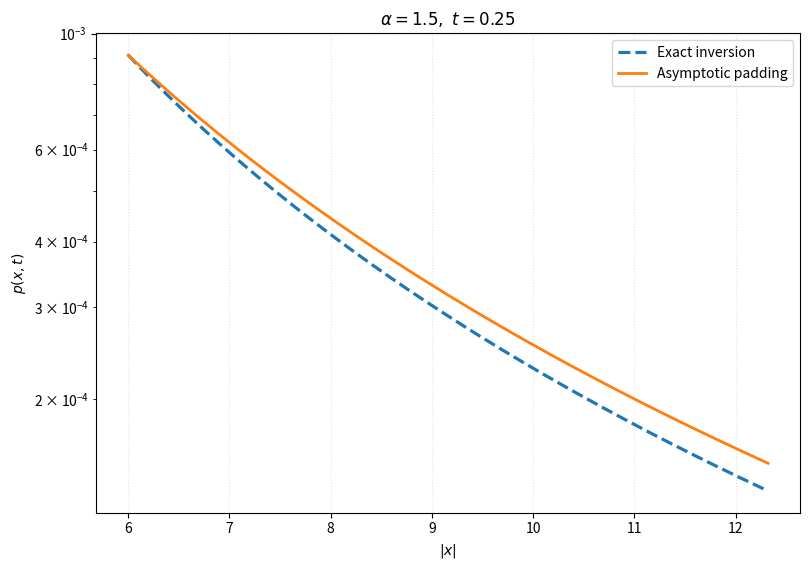
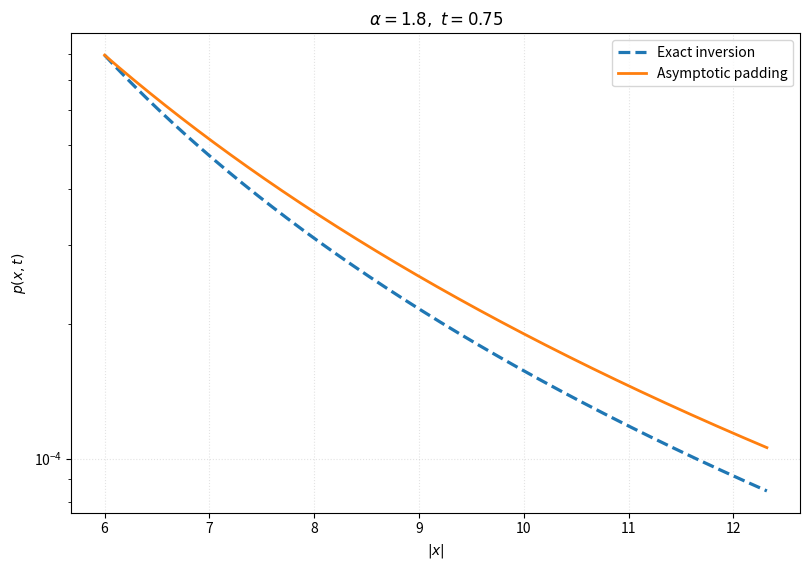

Source code (Python) for these figures, in order:
"""fOU asymptotic boundary-padding diagnostic.

This standalone diagnostic matches the revised 1-D fOU benchmark parameters:
  theta=0.5, sigma=1, L=6, standard GL h=0.08, M=80,
and compares the asymptotic padding p_pad(x,t)=p_exact(sign(x)L,t)*(L/|x|)^(1+alpha)
against the exact characteristic-function inversion on the full exterior range
actually queried by the GL stencil, L < |x| <= L+(M-1)h = 12.32.

It also isolates the induced GL-operator error by using exact density values at
all interior stencil points and changing only the exterior treatment:
  oracle: exact characteristic-function inversion outside [-L,L]
  padding: asymptotic exterior values outside [-L,L]

No neural-network training or Monte Carlo simulation is involved.
"""
from __future__ import annotations

import argparse
import csv
import math
from pathlib import Path
from typing import Dict, List

import matplotlib
matplotlib.use("Agg")
import matplotlib.pyplot as plt
import numpy as np
from scipy.integrate import simpson


THETA = 0.5
SIGMA = 1.0
L = 6.0
GL_DX = 0.08
GL_TERMS = 80
ALPHAS = (1.5, 1.6, 1.7, 1.8)
TIMES = (0.0, 0.25, 0.50, 0.75)


def exact_fou_pdf(
    x_grid: np.ndarray,
    t: float,
    alpha: float,
    k_max: float = 100.0,
    k_num: int = 16000,
    chunk_size: int = 256,
) -> np.ndarray:
    """Exact transient fOU density by the same characteristic inversion as Sec. 3.1."""
    x_grid = np.asarray(x_grid, dtype=np.float64)
    if t <= 1.0e-14:
        return np.exp(-0.5 * x_grid ** 2) / math.sqrt(2.0 * math.pi)

    a_t = (1.0 - math.exp(-alpha * THETA * t)) / (alpha * THETA)
    gaussian_variance = math.exp(-2.0 * THETA * t)
    levy_coefficient = SIGMA ** alpha * a_t

    k = np.linspace(0.0, k_max, k_num, dtype=np.float64)
    decay = np.exp(
        -0.5 * gaussian_variance * k ** 2
        - levy_coefficient * k ** alpha
    )
    pdf = np.empty_like(x_grid)
    for start in range(0, len(x_grid), chunk_size):
        block = x_grid[start:start + chunk_size, None]
        integrand = np.cos(block * k[None, :]) * decay[None, :]
        pdf[start:start + chunk_size] = (
            np.trapezoid(integrand, k, axis=1) / math.pi
        )
    return np.maximum(pdf, 0.0)


def padding_from_exact_anchor(x: np.ndarray, t: float, alpha: float,
                              k_max: float, k_num: int) -> np.ndarray:
    """Asymptotic padding using the exact boundary anchor to isolate model error."""
    x = np.asarray(x, dtype=np.float64)
    p_L = float(exact_fou_pdf(np.array([L]), t, alpha, k_max, k_num)[0])
    return p_L * (L / np.abs(x)) ** (1.0 + alpha)


def gl_coefficients(alpha: float, n_terms: int) -> np.ndarray:
    coeff = [1.0]
    for k in range(1, n_terms):
        coeff.append(coeff[-1] * (k - 1.0 - alpha) / k)
    return np.asarray(coeff, dtype=np.float64)


def gl_padding_error(alpha: float, t: float, k_max: float, k_num: int) -> Dict[str, float]:
    x_center = np.linspace(-L, L, int(round(2.0 * L / GL_DX)) + 1)
    shifts = np.arange(GL_TERMS, dtype=np.float64) * GL_DX
    left = x_center[:, None] - shifts[None, :]
    right = x_center[:, None] + shifts[None, :]

    # Because x_center and shifts are commensurate with h, only 309 unique
    # auxiliary coordinates are needed over [-12.32,12.32].
    unique_x = np.unique(np.round(np.concatenate([left.ravel(), right.ravel()]), 12))
    exact_unique = exact_fou_pdf(unique_x, t, alpha, k_max, k_num)
    lookup = {round(float(x), 12): float(p) for x, p in zip(unique_x, exact_unique)}
    p_L = float(exact_fou_pdf(np.array([L]), t, alpha, k_max, k_num)[0])

    def evaluate(points: np.ndarray, use_padding: bool) -> np.ndarray:
        flat = points.ravel()
        vals = np.empty_like(flat)
        for i, x in enumerate(flat):
            if (not use_padding) or abs(x) <= L + 1.0e-12:
                vals[i] = lookup[round(float(x), 12)]
            else:
                vals[i] = p_L * (L / abs(x)) ** (1.0 + alpha)
        return vals.reshape(points.shape)

    coeff = gl_coefficients(alpha, GL_TERMS)
    factor = -1.0 / (
        2.0 * math.cos(alpha * math.pi / 2.0) * GL_DX ** alpha
    )
    op_oracle = factor * np.sum(
        coeff[None, :] * (evaluate(left, False) + evaluate(right, False)), axis=1
    )
    op_pad = factor * np.sum(
        coeff[None, :] * (evaluate(left, True) + evaluate(right, True)), axis=1
    )
    diff = op_pad - op_oracle

    def rel_l2(mask: np.ndarray) -> float:
        return float(np.linalg.norm(diff[mask]) / max(np.linalg.norm(op_oracle[mask]), 1.0e-300))

    full = np.ones_like(x_center, dtype=bool)
    core4 = np.abs(x_center) <= 4.0 + 1.0e-12
    core5 = np.abs(x_center) <= 5.0 + 1.0e-12
    boundary = np.abs(x_center) > 4.0
    idx = int(np.argmax(np.abs(diff)))
    return {
        "alpha": alpha,
        "time": t,
        "gl_rel_l2_full": rel_l2(full),
        "gl_rel_l2_core_absx_le_4": rel_l2(core4),
        "gl_rel_l2_core_absx_le_5": rel_l2(core5),
        "gl_rel_l2_boundary_4_lt_absx_le_6": rel_l2(boundary),
        "gl_max_abs_error": float(np.max(np.abs(diff))),
        "gl_max_abs_error_x": float(x_center[idx]),
    }


def write_csv(path: Path, rows: List[Dict[str, float]]) -> None:
    if not rows:
        return
    with path.open("w", newline="", encoding="utf-8") as f:
        writer = csv.DictWriter(f, fieldnames=list(rows[0].keys()))
        writer.writeheader()
        writer.writerows(rows)


def make_profile_plot(outdir: Path, alpha: float, t: float, k_max: float, k_num: int) -> None:
    x_max = L + (GL_TERMS - 1) * GL_DX
    x = np.linspace(L, x_max, 1201)
    exact = exact_fou_pdf(x, t, alpha, k_max, k_num)
    pad = padding_from_exact_anchor(x, t, alpha, k_max, k_num)

    fig, ax = plt.subplots(figsize=(8.2, 5.8))
    ax.plot(x, exact, linestyle="--", linewidth=2.3, label="Exact inversion")
    ax.plot(x, pad, linestyle="-", linewidth=2.0, label="Asymptotic padding")
    ax.set_yscale("log")
    ax.set_xlabel(r"$|x|$")
    ax.set_ylabel(r"$p(x,t)$")
    ax.set_title(rf"$\alpha={alpha:.1f},\ t={t:.2f}$")
    ax.grid(True, linestyle=":", alpha=0.35)
    ax.legend(frameon=True)
    fig.tight_layout()
    tag = f"alpha{str(alpha).replace('.', 'p')}_t{str(t).replace('.', 'p')}"
    fig.savefig(outdir / f"padding_profile_{tag}.png", dpi=300, bbox_inches="tight")
    plt.close(fig)


def main() -> None:
    parser = argparse.ArgumentParser(description=__doc__)
    parser.add_argument("--output_dir", default="revision_results/01_fou/padding_diagnostic")
    parser.add_argument("--exact_k_max", type=float, default=100.0)
    parser.add_argument("--exact_k_num", type=int, default=16000)
    parser.add_argument("--ext_grid_n", type=int, default=2001)
    args = parser.parse_args()

    outdir = Path(args.output_dir)
    outdir.mkdir(parents=True, exist_ok=True)
    x_max = L + (GL_TERMS - 1) * GL_DX
    x_ext = np.linspace(L, x_max, args.ext_grid_n)

    density_rows: List[Dict[str, float]] = []
    gl_rows: List[Dict[str, float]] = []
    for alpha in ALPHAS:
        for t in TIMES:
            exact = exact_fou_pdf(x_ext, t, alpha, args.exact_k_max, args.exact_k_num)
            pad = padding_from_exact_anchor(x_ext, t, alpha, args.exact_k_max, args.exact_k_num)
            diff = pad - exact
            exact_mass = 2.0 * float(simpson(exact, x=x_ext))
            pad_mass = 2.0 * float(simpson(pad, x=x_ext))
            rel_l1 = 2.0 * float(simpson(np.abs(diff), x=x_ext)) / max(exact_mass, 1e-300)
            rel_l2 = math.sqrt(2.0 * float(simpson(diff ** 2, x=x_ext))) / max(
                math.sqrt(2.0 * float(simpson(exact ** 2, x=x_ext))), 1e-300
            )
            mass_abs = abs(pad_mass - exact_mass)
            mass_rel = mass_abs / max(exact_mass, 1e-300)
            max_abs = float(np.max(np.abs(diff)))
            p_L = float(exact[0])

            sample_x = np.array([8.0, 10.0, x_max])
            sample_exact = exact_fou_pdf(sample_x, t, alpha, args.exact_k_max, args.exact_k_num)
            sample_pad = padding_from_exact_anchor(sample_x, t, alpha, args.exact_k_max, args.exact_k_num)
            ratios = sample_pad / np.maximum(sample_exact, 1e-300)

            density_rows.append({
                "alpha": alpha,
                "time": t,
                "exterior_x_min": L,
                "exterior_x_max": x_max,
                "exterior_rel_l1": rel_l1,
                "exterior_rel_l2": rel_l2,
                "exterior_exact_mass": exact_mass,
                "exterior_padding_mass": pad_mass,
                "exterior_mass_relative_error": mass_rel,
                "exterior_mass_absolute_error_total_probability": mass_abs,
                "max_abs_density_error": max_abs,
                "max_abs_density_error_over_boundary_density": max_abs / max(p_L, 1e-300),
                "padding_over_exact_at_absx_8": float(ratios[0]),
                "padding_over_exact_at_absx_10": float(ratios[1]),
                "padding_over_exact_at_absx_12p32": float(ratios[2]),
            })
            gl_rows.append(gl_padding_error(alpha, t, args.exact_k_max, args.exact_k_num))
            print(
                f"alpha={alpha:.1f}, t={t:.2f}: ext relL2={rel_l2:.4%}, "
                f"abs mass err={mass_abs:.3e}, GL full relL2={gl_rows[-1]['gl_rel_l2_full']:.4%}"
            )

    write_csv(outdir / "boundary_padding_density_error_all.csv", density_rows)
    write_csv(outdir / "boundary_padding_density_error_reported_times.csv", [r for r in density_rows if r["time"] > 0])
    write_csv(outdir / "boundary_padding_t0_control.csv", [r for r in density_rows if r["time"] == 0])
    write_csv(outdir / "boundary_padding_gl_error.csv", gl_rows)

    pos_density = [r for r in density_rows if r["time"] > 0]
    pos_gl = [r for r in gl_rows if r["time"] > 0]
    summary = [{
        "n_alpha_time_cases": len(pos_density),
        "mean_exterior_rel_l1": float(np.mean([r["exterior_rel_l1"] for r in pos_density])),
        "max_exterior_rel_l1": float(np.max([r["exterior_rel_l1"] for r in pos_density])),
        "mean_exterior_rel_l2": float(np.mean([r["exterior_rel_l2"] for r in pos_density])),
        "max_exterior_rel_l2": float(np.max([r["exterior_rel_l2"] for r in pos_density])),
        "mean_exterior_mass_abs_error_total_probability": float(np.mean([r["exterior_mass_absolute_error_total_probability"] for r in pos_density])),
        "max_exterior_mass_abs_error_total_probability": float(np.max([r["exterior_mass_absolute_error_total_probability"] for r in pos_density])),
        "mean_gl_rel_l2_full": float(np.mean([r["gl_rel_l2_full"] for r in pos_gl])),
        "max_gl_rel_l2_full": float(np.max([r["gl_rel_l2_full"] for r in pos_gl])),
        "mean_gl_rel_l2_boundary_4_lt_absx_le_6": float(np.mean([r["gl_rel_l2_boundary_4_lt_absx_le_6"] for r in pos_gl])),
        "max_gl_rel_l2_boundary_4_lt_absx_le_6": float(np.max([r["gl_rel_l2_boundary_4_lt_absx_le_6"] for r in pos_gl])),
    }]
    write_csv(outdir / "boundary_padding_summary.csv", summary)

    # Two compact log-scale profile figures: representative and worst reported case.
    make_profile_plot(outdir, 1.5, 0.25, args.exact_k_max, args.exact_k_num)
    make_profile_plot(outdir, 1.8, 0.75, args.exact_k_max, args.exact_k_num)

    # Characteristic-inversion convergence check at two endpoints of difficulty.
    conv_rows = []
    for alpha, t in ((1.5, 0.25), (1.8, 0.75)):
        x = np.linspace(L, x_max, 501)
        base = exact_fou_pdf(x, t, alpha, args.exact_k_max, args.exact_k_num)
        fine = exact_fou_pdf(x, t, alpha, 120.0, 32000)
        conv_rows.append({
            "alpha": alpha,
            "time": t,
            "baseline_kmax": args.exact_k_max,
            "baseline_knum": args.exact_k_num,
            "fine_kmax": 120.0,
            "fine_knum": 32000,
            "relative_l2_difference": float(np.linalg.norm(base - fine) / np.linalg.norm(fine)),
            "max_abs_difference_over_peak": float(np.max(np.abs(base - fine)) / np.max(fine)),
        })
    write_csv(outdir / "characteristic_inversion_convergence.csv", conv_rows)

    # Markdown report.
    s = summary[0]
    t0_gl = max(r["gl_rel_l2_full"] for r in gl_rows if r["time"] == 0)
    t0_mass = max(r["exterior_exact_mass"] for r in density_rows if r["time"] == 0)
    report = f"""# fOU boundary-padding diagnostic for Reviewer #3 Comment 3

## Protocol
- Revised fOU parameters: theta={THETA}, sigma={SIGMA}, L={L}.
- Standard GL: h={GL_DX}, M={GL_TERMS}, hence the entire exterior interval actually queried is {L}<|x|<={x_max:.2f}.
- Exact reference: characteristic-function inversion used in the revised Section 3.1 (k_max={args.exact_k_max:g}, k_num={args.exact_k_num}).
- Padding error is isolated with an **exact boundary anchor** p_exact(±L,t), so neural boundary error is not mixed into the test.
- Reported benchmark times: t=0.25,0.50,0.75 for alpha=1.5,1.6,1.7,1.8 (12 cases).
- A t=0 Gaussian-initial-condition control is also retained rather than omitted.

## Main numerical findings (t>0)
- Exterior relative L1 error: mean {100*s['mean_exterior_rel_l1']:.2f}%, max {100*s['max_exterior_rel_l1']:.2f}%.
- Exterior relative L2 error: mean {100*s['mean_exterior_rel_l2']:.2f}%, max {100*s['max_exterior_rel_l2']:.2f}%.
- Absolute error in probability mass over the entire GL-queried exterior interval: mean {100*s['mean_exterior_mass_abs_error_total_probability']:.4f} percentage points, max {100*s['max_exterior_mass_abs_error_total_probability']:.4f} percentage points.
- Induced standard-GL operator relative L2 error over the full central domain [-6,6]: mean {100*s['mean_gl_rel_l2_full']:.4f}%, max {100*s['max_gl_rel_l2_full']:.4f}%.
- Even in the boundary strip 4<|x|<=6, the induced operator error is mean {100*s['mean_gl_rel_l2_boundary_4_lt_absx_le_6']:.3f}%, max {100*s['max_gl_rel_l2_boundary_4_lt_absx_le_6']:.3f}%.

## t=0 control
At t=0 the initial density is Gaussian, so an alpha-stable algebraic tail is not an asymptotically correct relative model. The relative exterior-density error is therefore large. However, the exact probability mass in 6<|x|<=12.32 is only {t0_mass:.3e}; the maximum induced full-domain GL relative L2 error across alpha is {t0_gl:.3e}. Thus the failure of the heavy-tail relative asymptotic at exactly t=0 has negligible absolute/operator impact for L=6.

## Interpretation
The padding is not pointwise exact: at positive times it overestimates the finite-range exterior density by a moderate amount that grows with alpha and t. The key numerical observation is that this discrepancy occurs in a low-mass region and is strongly attenuated in the GL weighted sum. Therefore the manuscript should call Eq. (29) an **asymptotically motivated exterior approximation**, not claim exact or rigorous exterior reconstruction.
"""
    (outdir / "boundary_padding_report.md").write_text(report, encoding="utf-8")
    print(f"\nResults written to: {outdir.resolve()}")


if __name__ == "__main__":
    main()
